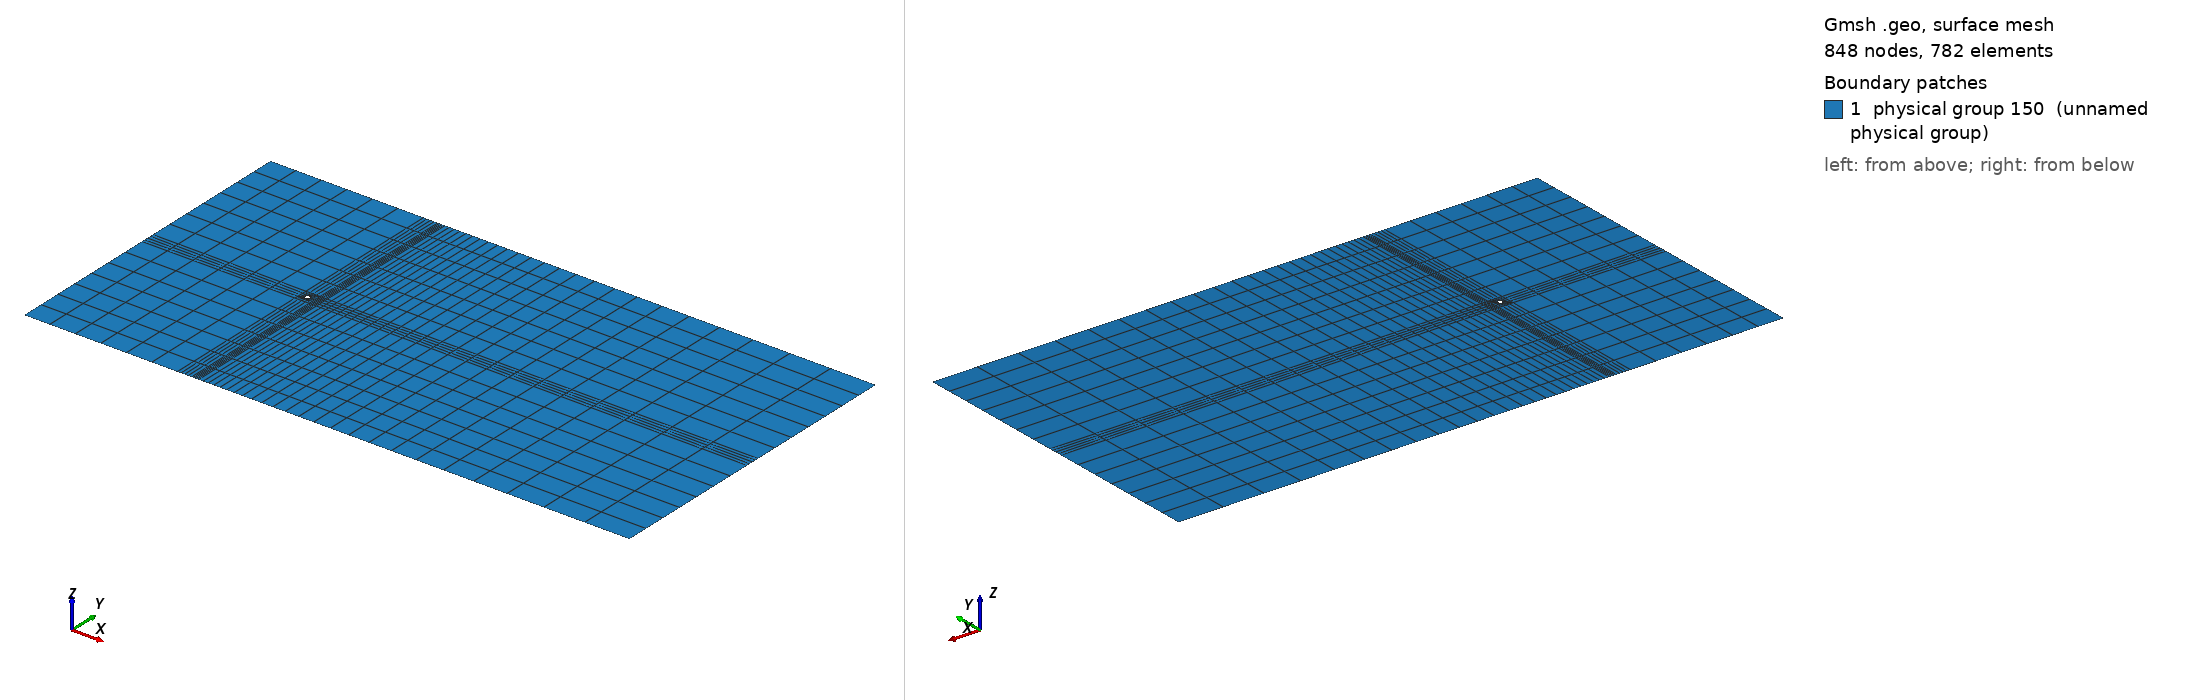

Gmsh geometry script, surface-meshed: 848 nodes, 782 surface elements. Boundary patches (legend numbers): 1 physical group 150 (unnamed physical group). Left view from above one corner, right view from below the opposite corner. Legend entries are the model's physical surfaces. The drawing asked Gmsh for element sizes between 1% and 20% of the model's largest extent; the script's own settings can give other sizes.

=== Cylinder3d.geo (drawn) ===
Point(1) = {0, 0, 0};
Point(2) = {0, 0.6, 0};
Point(3) = {0, -0.6, 0};
Point(4) = {-0.6, 0, 0};
Point(5) = {0.6, 0, 0};
Point(6) = {0, 2, 0};
Point(7) = {0, -2, 0};
Point(8) = {2, 0, 0};
Point(9) = {-2, 0, 0};
Point(10) = {-45, 0, 0};
Point(11) = {4, 0, 0};
Point(12) = {0, 45, 0};
Point(13) = {0, -45, 0};
Point(14) = {4, -45, 0};
Point(15) = {-45, -45, 0};
Point(16) = {-45, 45, 0};
Point(17) = {4, 45, 0};
Point(18) = {-2, 2, 0};
Point(19) = {-2, -2, 0};
Point(20) = {2, -2, 0};
Point(21) = {2, 2, 0};
Point(22) = {2, 45, 0};
Point(23) = {-2, 45, 0};
Point(24) = {-2, -45, 0};
Point(25) = {2, -45, 0};
Point(26) = {4, 2, 0};
Point(27) = {4, -2, 0};
Point(28) = {-45, -2, 0};
Point(29) = {-45, 2, 0};
Point(31) = {125, 45, 0};
Point(32) = {125, -45, 0};
Point(33) = {125, 2, 0};
Point(34) = {125, -2, 0};
Point(35) = {125, 0, 0};
Point(36) = {0, 0.5, 0};
Point(37) = {0, -0.5, 0};
Point(38) = {-0.5, 0, 0};
Point(39) = {0.5, 0, 0};

//Point(40) = {0, 0.8, 0};
//Point(41) = {0, -0.8, 0};
//Point(42) = {-0.8, 0, 0};
//Point(43) = {0.8, 0, 0};


Line(1) = {16, 29};
Line(2) = {29, 10};
Line(3) = {10, 28};
Line(4) = {28, 15};
Line(5) = {15, 24};
Line(6) = {24, 13};
Line(7) = {13, 25};
Line(8) = {25, 14};
Line(9) = {14, 27};
Line(10) = {27, 11};
Line(11) = {11, 26};
Line(12) = {26, 17};
Line(13) = {17, 22};
Line(14) = {22, 12};
Line(15) = {12, 23};
Line(16) = {23, 16};
Line(17) = {23, 18};
Line(18) = {18, 29};
Line(19) = {18, 9};
Line(20) = {9, 10};
Line(21) = {9, 19};
Line(22) = {19, 28};
Line(23) = {19, 24};
Line(24) = {19, 7};
Line(25) = {7, 13};
Line(26) = {7, 20};
Line(27) = {20, 25};
Line(28) = {20, 8};
Line(29) = {8, 11};
Line(30) = {20, 27};
Line(31) = {8, 21};
Line(32) = {21, 26};
Line(33) = {21, 22};
Line(34) = {21, 6};
Line(35) = {6, 18};
Line(36) = {6, 12};
Line(37) = {5, 8};
Line(38) = {3, 7};
Line(39) = {4, 9};
Line(40) = {2, 6};
Line(41) = {17, 31};
Line(42) = {31, 33};
Line(44) = {34, 32};
Line(45) = {32, 14};
Line(46) = {27, 34};
Line(47) = {26, 33};
Line(48) = {11, 35};
Circle(49) = {4, 1, 2};
Circle(50) = {2, 1, 5};
Circle(51) = {5, 1, 3};
Circle(52) = {3, 1, 4};
Line(79) = {33, 35};
Line(80) = {35, 34};

Circle(81) = {38, 1, 36};
Circle(82) = {36, 1, 39};
Circle(83) = {39, 1, 37};
Circle(84) = {37, 1, 38};


Line(151) = {2, 36};
Line(152) = {5, 39};
Line(153) = {3, 37};
Line(154) = {4, 38};

Line Loop(54) = {1, -18, -17, 16};
Plane Surface(54) = {54};
Line Loop(56) = {17, -35, 36, 15};
Plane Surface(56) = {56};
Line Loop(58) = {14, -36, -34, 33};
Plane Surface(58) = {58};
Line Loop(60) = {33, -13, -12, -32};
Plane Surface(60) = {60};
Line Loop(62) = {12, 41, 42, -47};
Plane Surface(62) = {62};
Line Loop(64) = {2, -20, -19, 18};
Plane Surface(64) = {64};
Line Loop(66) = {19, -39, 49, 40, 35};
Plane Surface(66) = {66};
Line Loop(68) = {34, -40, 50, 37, 31};
Plane Surface(68) = {68};
Line Loop(70) = {39, 21, 24, -38, 52};
Plane Surface(70) = {70};
Line Loop(72) = {51, 38, 26, 28, -37};
Plane Surface(72) = {72};
Line Loop(74) = {31, 32, -11, -29};
Plane Surface(74) = {74};
Line Loop(76) = {29, -10, -30, 28};
Plane Surface(76) = {76};
Line Loop(78) = {20, 3, -22, -21};
Plane Surface(78) = {78};
Line Loop(82) = {11, 47, 79, -48};
Plane Surface(82) = {82};
Line Loop(84) = {48, 80, -46, 10};
Plane Surface(84) = {84};
Line Loop(86) = {9, 46, 44, 45};
Plane Surface(86) = {86};
Line Loop(88) = {30, -9, -8, -27};
Plane Surface(88) = {88};
Line Loop(90) = {26, 27, -7, -25};
Plane Surface(90) = {90};
Line Loop(92) = {24, 25, -6, -23};
Plane Surface(92) = {92};
Line Loop(94) = {22, 4, 5, -23};
Plane Surface(94) = {94};

Line Loop(155) = {49, 151, -81, -154};
Plane Surface(156) = {155};
Line Loop(157) = {151, 82, -152, -50};
Plane Surface(158) = {157};
Line Loop(159) = {152, 83, -153, -51};
Plane Surface(160) = {159};
Line Loop(161) = {153, 84, -154, -52};
Plane Surface(162) = {161};

Physical Surface(150) = {54,56,58,60,62,64,66,68,70,72,74,82,78,76,84,94,92,90,88,86,156,158,160,162};
Transfinite Line {50, 51, 52, 49} = 19 Using Progression 1;
Transfinite Line {37,38,39,40} = 4 Using Progression 1;
Transfinite Line {31, 34, 35, 19, 21, 24, 26, 28, 11, 10, 2, 3, 15, 14, 6, 7, 79, 80} = 10 Using Progression 1;

Transfinite Line { 1, 17, 36, 33, 12, 9, 27, 25, 23, 4, 20, 42, 44} =8 Using Progression 1;

Transfinite Line {8, 30, 29, 32, 13} = 6 Using Progression 1;

Transfinite Line {41, 47, 48, 46, -45} = 10 Using Progression 1.08;
Transfinite Line {16, 18, 5, 20, 22} = 10 Using Progression 1;


Transfinite Line {50, 82} = 19 Using Progression 1;
Transfinite Line {152, 151} = 3 Using Progression 1;

Transfinite Line {51, 83} = 19 Using Progression 1;
Transfinite Line {152, 153} = 3 Using Progression 1;

Transfinite Line {84, 52} = 19 Using Progression 1;
Transfinite Line {154, 153} = 3 Using Progression 1;

Transfinite Line {37, 40, 39, 38} = 8 Using Progression 1.2;

Transfinite Surface {54};
Transfinite Surface {56};
Transfinite Surface {58};
Transfinite Surface {60};
Transfinite Surface {62};
Transfinite Surface {64};
Transfinite Surface {66} = {6,2,4,9};
Transfinite Surface {68} = {8,5,2,6};
Transfinite Surface {74};
Transfinite Surface {82};
Transfinite Surface {78};
Transfinite Surface {70} = {7,9,4,3};
Transfinite Surface {72} = {7,3,5,8};
Transfinite Surface {76};
Transfinite Surface {84};
Transfinite Surface {94};
Transfinite Surface {92};
Transfinite Surface {90};
Transfinite Surface {88};
Transfinite Surface {86};
Transfinite Surface {156};
Transfinite Surface {158};
Transfinite Surface {160};
Transfinite Surface {162};


Recombine Surface {54,56,58,60,62,64,66,68,70,72,74,82,78,76,84,94,92,90,88,86,156,158,160,162};

Physical Line(100) = {81, 82, 83, 84};
Physical Line(101) = {41, 13, 14, 15, 16, 5, 6, 7, 8, 45};
Physical Line(102) = {1, 2, 3, 4};
Physical Line(103) = {42, 79, 80, 44};

Transfinite Line {50, 51, 52, 49} = 5 Using Progression 1;
Transfinite Line {31, 34, 28, 26, 24, 21, 19, 35} = 3 Using Progression 1;
Transfinite Line {82, 83, 84, 81} = 5 Using Progression 1;
Transfinite Line {154, 152} = 3 Using Progression 1;
Transfinite Line {31, 28, 11, 10, 79, 44} = 3 Using Progression 1;
Transfinite Line {79, 80, 11, 10, 2, 3} = 3 Using Progression 1;
Transfinite Line {15, 14, 6, 7} = 10 Using Progression 1;
Transfinite Line {6, 7, 15, 14} = 3 Using Progression 1;
Transfinite Line {9, 44} = 8 Using Progression 1;
Transfinite Line {42, 12, 33, 36, 17, 1} = 8 Using Progression 1;
Transfinite Line {-45, 46, 48, 47, 41} = 25 Using Progression 1.05;
Transfinite Line {5, 22, 20, 18, 16} = 7 Using Progression 1;
Transfinite Line {40, 37, 38, 39} = 5 Using Progression 1;
Transfinite Line {45, 46, 48, 47, 41} = 25 Using Progression 1;
Transfinite Line {151, 152, 153, 154} = 2 Using Progression 1;
Transfinite Line {-45, 46, 48, 47, 41} = 25 Using Progression 1.105;
Transfinite Line {37, 40, 39, 38} = 6 Using Progression 2;
